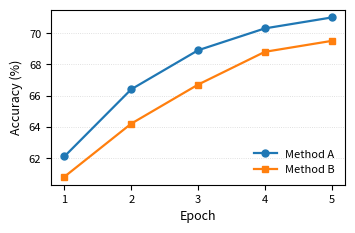

Here is the Python script that generated this plot:
"""
Matplotlib template for paper figures (no in-figure title).

规则（强制）：
- 不要使用 `plt.title()` / `ax.set_title()` / `fig.suptitle()`
- Figure 的“标题/描述”放在 LaTeX caption 里，而不是画在图里
- 图内只保留：axis labels、legend（必要时）、少量 annotations
"""

from __future__ import annotations

from pathlib import Path

import matplotlib as mpl
import matplotlib.pyplot as plt


def apply_paper_style() -> None:
    # 以双栏论文为默认（可按会议模板微调 figsize）
    mpl.rcParams.update(
        {
            "figure.dpi": 200,
            "savefig.dpi": 300,
            "font.size": 9,
            "axes.labelsize": 9,
            "axes.titlesize": 9,
            "legend.fontsize": 8,
            "xtick.labelsize": 8,
            "ytick.labelsize": 8,
            "lines.linewidth": 1.6,
            "lines.markersize": 5,
            "axes.linewidth": 0.8,
            "grid.linewidth": 0.6,
            "grid.alpha": 0.35,
            # Vector-friendly: embed TrueType fonts in PDF
            "pdf.fonttype": 42,
            "ps.fonttype": 42,
        }
    )


def plot_demo(out_path: Path) -> None:
    # 示例：折线图（无 title，仅 axis labels + legend）
    fig, ax = plt.subplots(figsize=(3.4, 2.2))

    x = [1, 2, 3, 4, 5]
    y_a = [62.1, 66.4, 68.9, 70.3, 71.0]
    y_b = [60.8, 64.2, 66.7, 68.8, 69.5]

    ax.plot(x, y_a, marker="o", label="Method A")
    ax.plot(x, y_b, marker="s", label="Method B")

    ax.set_xlabel("Epoch")
    ax.set_ylabel("Accuracy (%)")

    ax.grid(True, axis="y", linestyle=":", linewidth=0.6, alpha=0.5)
    ax.legend(frameon=False, loc="lower right")

    fig.tight_layout(pad=0.2)
    out_path.parent.mkdir(parents=True, exist_ok=True)
    fig.savefig(out_path, bbox_inches="tight")
    plt.close(fig)


def main() -> None:
    apply_paper_style()
    plot_demo(Path("figures/demo/figure.pdf"))


if __name__ == "__main__":
    main()
